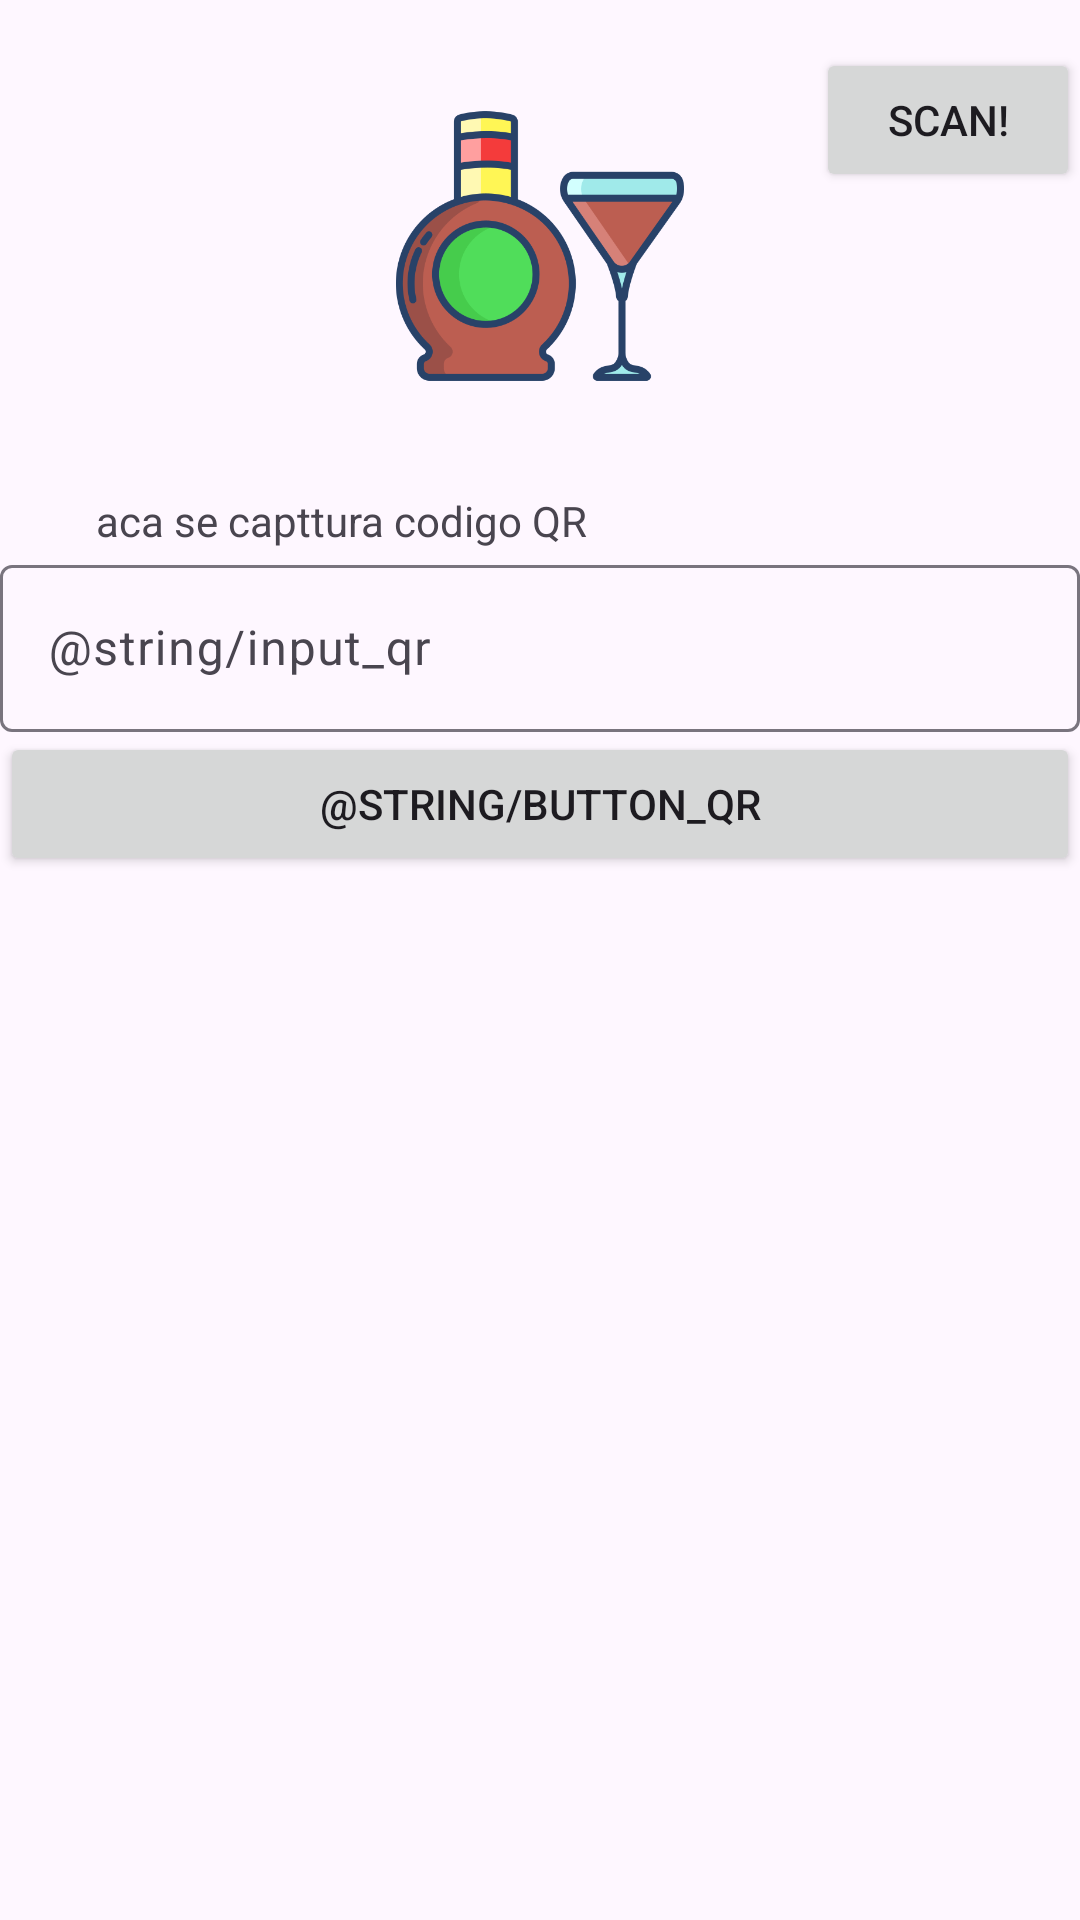

Reconstruct the res/layout file that produces this screen, plus the resources it refers to.
<!-- AndroidManifest.xml: application theme Theme.PracticaCuatro -->
<!-- res/layout/fragment_captura.xml -->
<?xml version="1.0" encoding="utf-8"?>
<androidx.constraintlayout.widget.ConstraintLayout xmlns:android="http://schemas.android.com/apk/res/android"
    xmlns:app="http://schemas.android.com/apk/res-auto"
    xmlns:tools="http://schemas.android.com/tools"
    android:id="@+id/constrainLayout"
    android:layout_width="match_parent"
    android:layout_height="match_parent"
    tools:context=".ui.captura.CapturaFragment">

    <ImageView
        android:id="@+id/imageView2"
        android:layout_width="100dp"
        android:layout_height="100dp"
        android:layout_marginStart="32dp"
        android:layout_marginTop="32dp"
        android:layout_marginEnd="32dp"
        android:src="@drawable/logo"
        app:layout_constraintEnd_toEndOf="parent"
        app:layout_constraintStart_toStartOf="parent"
        app:layout_constraintTop_toTopOf="parent" />

    <TextView
        android:id="@+id/textView3"
        android:layout_width="0dp"
        android:layout_height="wrap_content"
        android:layout_marginStart="32dp"
        android:layout_marginTop="32dp"
        android:layout_marginEnd="32dp"
        android:text="@string/captura_name"
        app:layout_constraintEnd_toEndOf="parent"
        app:layout_constraintStart_toStartOf="parent"
        app:layout_constraintTop_toBottomOf="@+id/imageView2" />

    <com.google.android.material.textfield.TextInputLayout
        android:id="@+id/textInputLayout7"
        android:layout_width="0dp"
        android:layout_height="wrap_content"
        app:layout_constraintEnd_toEndOf="parent"
        app:layout_constraintStart_toStartOf="parent"
        app:layout_constraintTop_toBottomOf="@+id/textView3">

        <com.google.android.material.textfield.TextInputEditText
            android:id="@+id/text_input_qr"
            android:layout_width="match_parent"
            android:layout_height="wrap_content"
            android:hint="@string/input_qr" />
    </com.google.android.material.textfield.TextInputLayout>

    <Button
        android:id="@+id/button_qr"
        android:layout_width="0dp"
        android:layout_height="wrap_content"
        android:text="@string/button_qr"
        app:layout_constraintEnd_toEndOf="parent"
        app:layout_constraintStart_toStartOf="parent"
        app:layout_constraintTop_toBottomOf="@+id/textInputLayout7" />

    <Button
        android:id="@+id/bottomScaner"
        android:layout_width="wrap_content"
        android:layout_height="wrap_content"
        android:layout_marginBottom="47dp"
        android:text="Scan!"
        app:layout_constraintBottom_toTopOf="@+id/textView3"
        app:layout_constraintEnd_toEndOf="parent"
        app:layout_constraintHorizontal_bias="1.0"
        app:layout_constraintStart_toEndOf="@+id/imageView2"
        app:layout_constraintTop_toTopOf="parent"
        app:layout_constraintVertical_bias="0.231" />

    <androidx.recyclerview.widget.RecyclerView
        android:id="@+id/recycler_liquors"
        android:layout_width="0dp"
        android:layout_height="0dp"
        app:layout_constraintBottom_toBottomOf="parent"
        app:layout_constraintEnd_toEndOf="parent"
        app:layout_constraintStart_toStartOf="parent"
        app:layout_constraintTop_toBottomOf="@+id/button_qr"
        tools:listitem="@layout/card_view_item_liquors" />
</androidx.constraintlayout.widget.ConstraintLayout>
<!-- res/layout/card_view_item_liquors.xml (included above) -->
<?xml version="1.0" encoding="utf-8"?>
<androidx.cardview.widget.CardView xmlns:android="http://schemas.android.com/apk/res/android"
    xmlns:app="http://schemas.android.com/apk/res-auto"
    xmlns:tools="http://schemas.android.com/tools"
    android:layout_width="match_parent"
    android:layout_height="wrap_content"
    android:layout_margin="8dp"
    app:cardCornerRadius="8dp"
    app:cardMaxElevation="4dp">

    <androidx.constraintlayout.widget.ConstraintLayout
        android:layout_width="match_parent"
        android:layout_height="wrap_content">

        <ImageView
            android:id="@+id/picture_image_view"
            android:layout_width="100dp"
            android:layout_height="100dp"
            android:layout_marginStart="8dp"
            android:layout_marginTop="8dp"
            android:layout_marginBottom="8dp"
            app:layout_constraintBottom_toBottomOf="parent"
            app:layout_constraintStart_toStartOf="parent"
            app:layout_constraintTop_toTopOf="parent"
            app:srcCompat="@drawable/logo" />

        <TextView
            android:id="@+id/lugar_textview"
            android:layout_width="wrap_content"
            android:layout_height="wrap_content"
            android:text="@string/lugar"
            app:layout_constraintEnd_toEndOf="parent"
            app:layout_constraintStart_toEndOf="@+id/picture_image_view"
            app:layout_constraintTop_toTopOf="parent" />

        <TextView
            android:id="@+id/nombre_textview"
            android:layout_width="wrap_content"
            android:layout_height="wrap_content"
            android:text="@string/name"
            app:layout_constraintBottom_toBottomOf="parent"
            app:layout_constraintEnd_toEndOf="parent"
            app:layout_constraintStart_toEndOf="@+id/picture_image_view"
            app:layout_constraintTop_toBottomOf="@+id/lugar_textview" />
    </androidx.constraintlayout.widget.ConstraintLayout>
</androidx.cardview.widget.CardView>
<!-- resources referenced by this layout -->
<resources>
  <!-- drawable logo: png bitmap (drawable, 38034 bytes) -->
  <string name="captura_name">aca se capttura codigo QR</string>
  <style name="Theme.PracticaCuatro" parent="Base.Theme.PracticaCuatro" />
  <style name="Base.Theme.PracticaCuatro" parent="Theme.Material3.DayNight">
          
          
      </style>
</resources>
